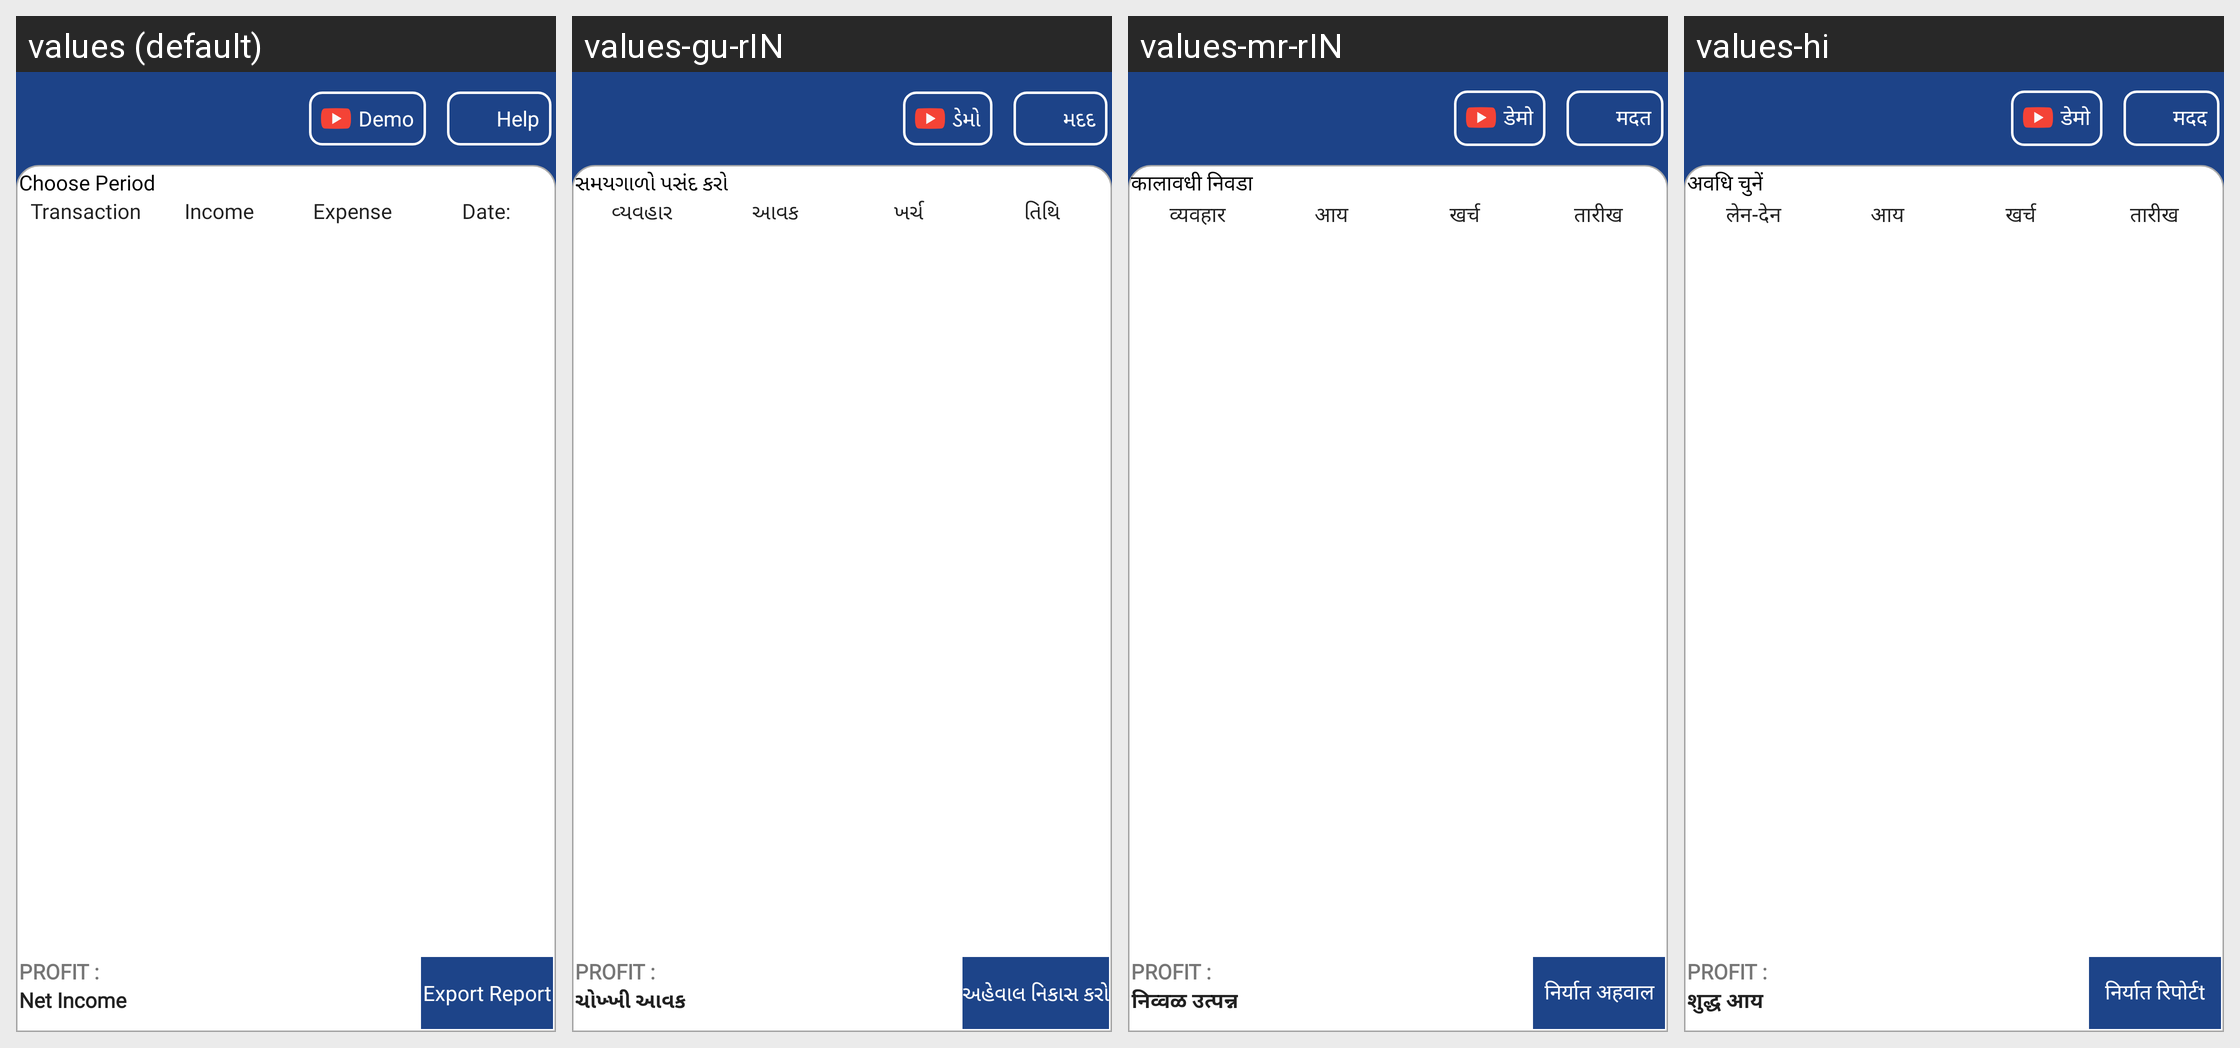

This grid shows one Android layout under several languages. Give, for every string resource on the screen, its name, the default text and each shown locale's text.
Android screen res/layout/activity_day_book.xml rendered under 4 locales, left to right: values (default), values-gu-rIN, values-mr-rIN, values-hi. Device: Nexus 5 (rendered at 1080×1920; each locale shown at half size, 540×960, under a caption strip naming it); theme AppTheme.NoActionBar.
Strings drawn on this screen, with the default value and each locale's value (text and hints the layout hard-codes, and strings that could not be matched under every locale, appear in the picture but are not listed):

help
  values: Help
  values-gu-rIN: મદદ
  values-mr-rIN: मदत
  values-hi: मदद

demo
  values: Demo
  values-gu-rIN: ડેમો
  values-mr-rIN: डेमो
  values-hi: डेमो

choose_period
  values: Choose Period
  values-gu-rIN: સમયગાળો પસંદ કરો
  values-mr-rIN: कालावधी निवडा
  values-hi: अवधि चुनें

transaction
  values: Transaction
  values-gu-rIN: વ્યવહાર
  values-mr-rIN: व्यवहार
  values-hi: लेन-देन

income
  values: Income
  values-gu-rIN: આવક
  values-mr-rIN: आय
  values-hi: आय

expense
  values: Expense
  values-gu-rIN: ખર્ચ
  values-mr-rIN: खर्च
  values-hi: खर्च

date
  values: Date:
  values-gu-rIN: તિથિ
  values-mr-rIN: तारीख
  values-hi: तारीख

net_income
  values: Net Income
  values-gu-rIN: ચોખ્ખી આવક
  values-mr-rIN: निव्वळ उत्पन्न
  values-hi: शुद्ध आय

export_report
  values: Export Report
  values-gu-rIN: અહેવાલ નિકાસ કરો
  values-mr-rIN: निर्यात अहवाल
  values-hi: निर्यात रिपोर्टt
